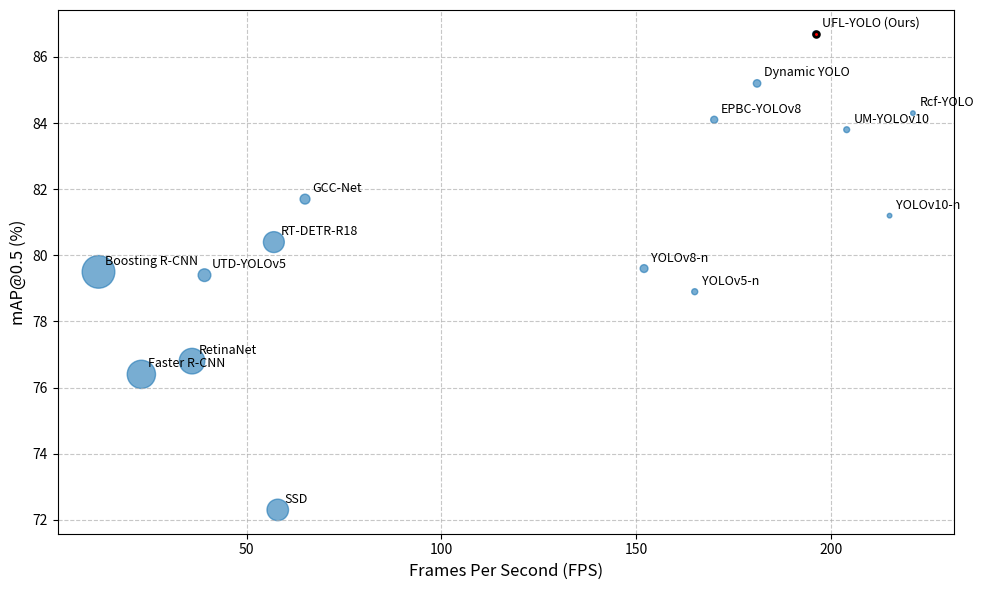

Source code (Python):
import matplotlib.pyplot as plt
import pandas as pd

# 创建数据框
data = {
    'Method': ['Faster R-CNN', 'SSD', 'RetinaNet', 'YOLOv5-n', 'YOLOv8-n', 'YOLOv10-n', 'RT-DETR-R18', 'UFL-YOLO (Ours)','Dynamic YOLO','UM-YOLOv10','Rcf-YOLO','EPBC-YOLOv8','UTD-YOLOv5','GCC-Net','Boosting R-CNN'],
    'mAP@0.5': [76.4, 72.3, 76.8, 78.9, 79.6, 81.2, 80.4, 86.7, 85.2,83.8,84.3,84.1,79.4,81.7,79.5],
    'FPS': [23, 58, 36, 165, 152, 215, 57, 196,181,204,221,170,39.2,65,12],
    'Params (M)': [41.5, 24.0, 34.0, 1.9, 3.2, 1.1, 22.7, 1.73,2.9,1.8,1.1,2.6,8.4,5.1,55.4]
}

df = pd.DataFrame(data)

# 创建图表
plt.figure(figsize=(10, 6))
plt.scatter(df['FPS'], df['mAP@0.5'], s=df['Params (M)']*10, alpha=0.6)  # 点大小代表参数量

# 添加标注
for i, row in df.iterrows():
    plt.annotate(row['Method'], (row['FPS'], row['mAP@0.5']), 
                 xytext=(5, 5), textcoords='offset points', fontsize=9)

# 设置坐标轴和标题
plt.xlabel('Frames Per Second (FPS)', fontsize=12)
plt.ylabel('mAP@0.5 (%)', fontsize=12)

plt.grid(True, linestyle='--', alpha=0.7)

# 高亮显示我们的方法
plt.scatter(df.loc[7, 'FPS'], df.loc[7, 'mAP@0.5'], s=df.loc[7, 'Params (M)']*10,
            color='red', edgecolors='black', linewidth=2, label='UFL-YOLO (Ours)')


plt.tight_layout()
plt.show()
